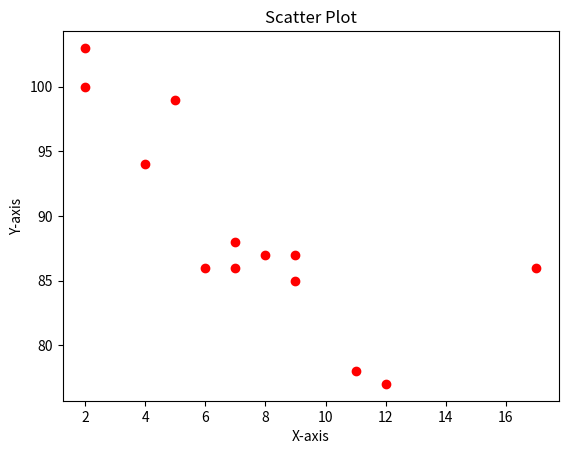

Write the Python code that produced this figure.
# -*- coding: utf-8 -*-
"""14.ipynb

Automatically generated by Colab.

Original file is located at
    https://colab.research.google.com/drive/1Hm6KIYkDkyjlHIv0-Qid-5xOGeh5HqHX
"""

import matplotlib.pyplot as plt  # Fixed spacing: "asplt" → "as plt"

x = [5, 7, 8, 7, 2, 17, 2, 9, 4, 11, 12, 9, 6]
y = [99, 86, 87, 88, 100, 86, 103, 87, 94, 78, 77, 85, 86]

plt.scatter(x, y, color='red')
plt.title('Scatter Plot')
plt.xlabel('X-axis')
plt.ylabel('Y-axis')
plt.show()